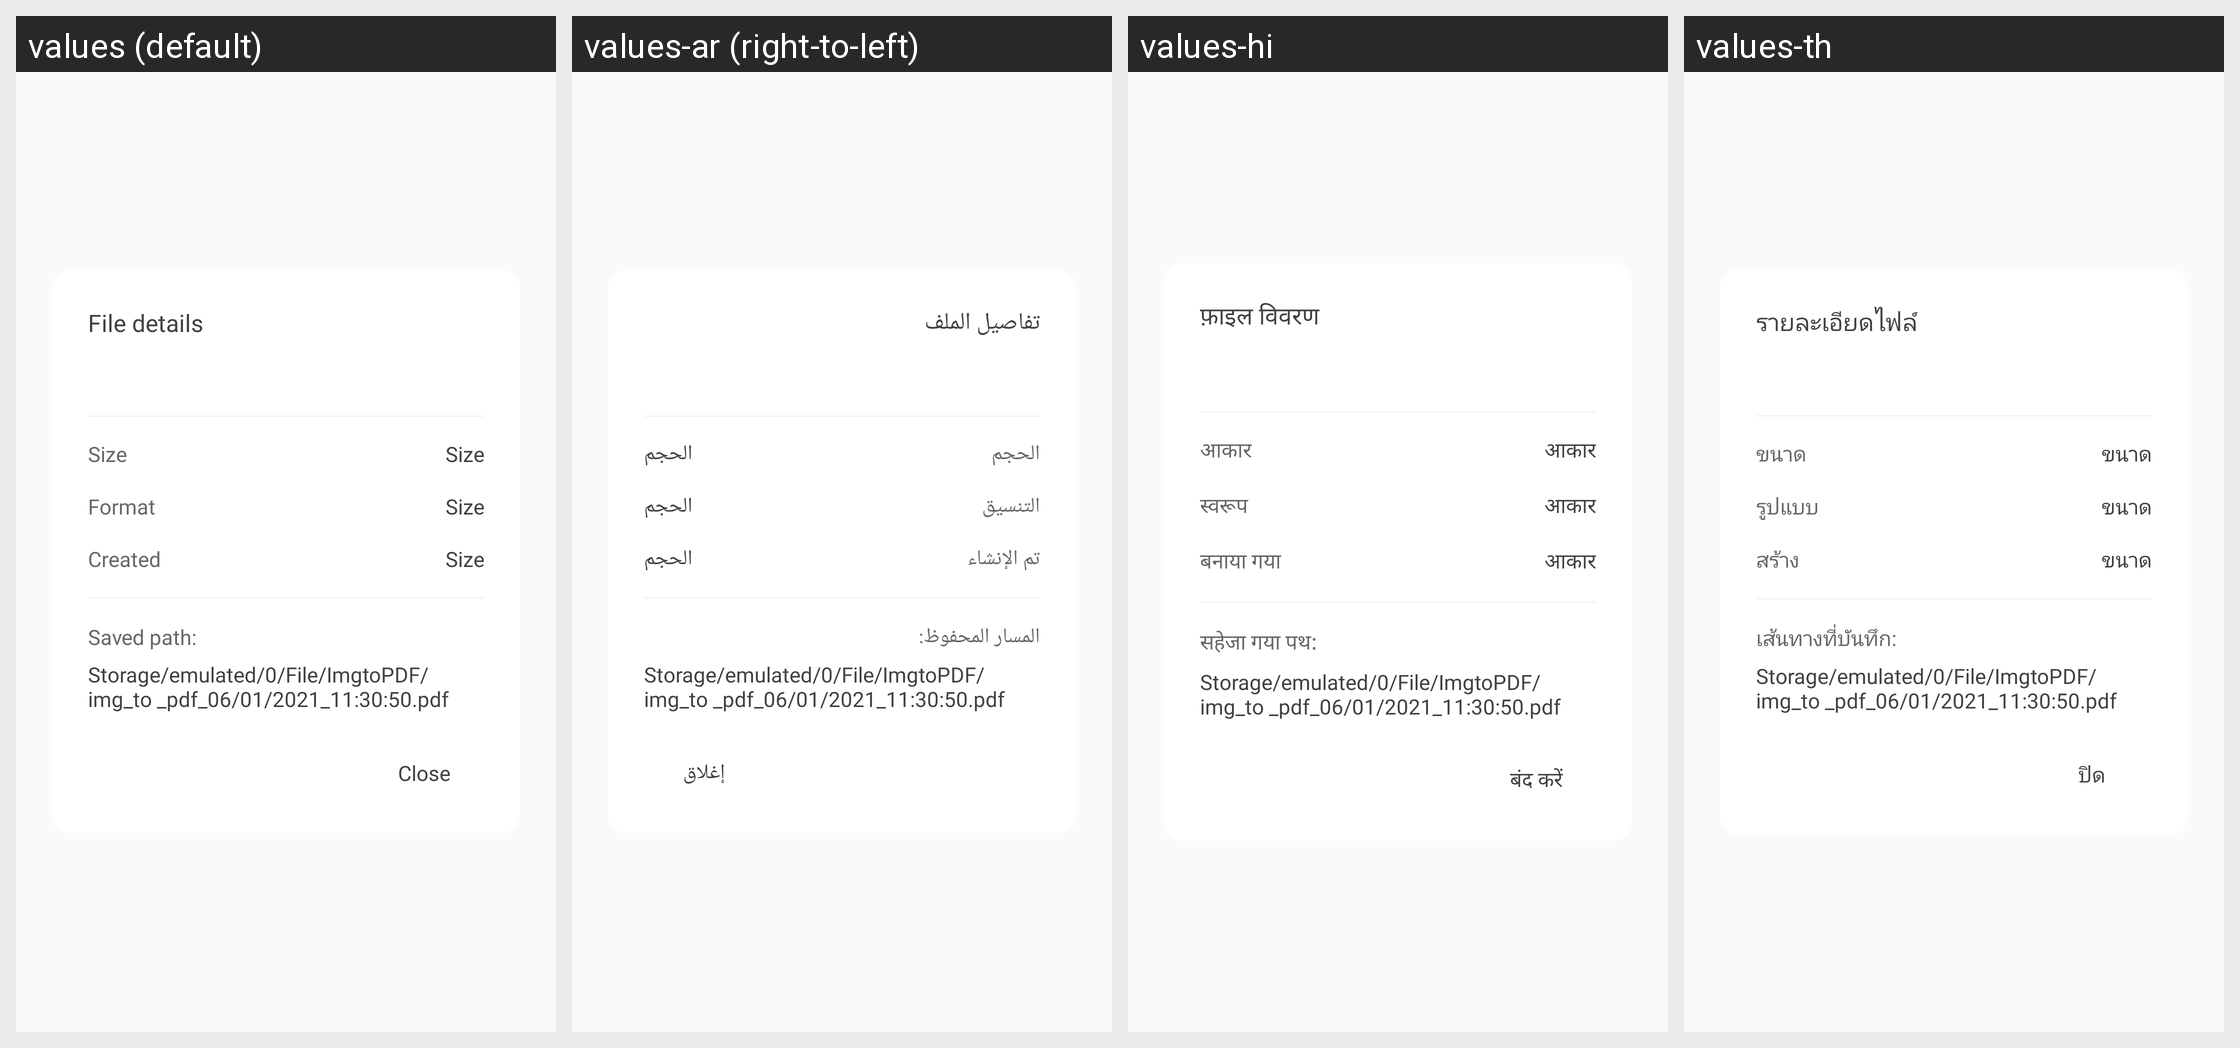

Locale-by-locale string values for the Android screen shown in this grid:
Android screen res/layout/dialog_detail_file.xml rendered under 4 locales, left to right: values (default), values-ar (right-to-left), values-hi, values-th. Device: Nexus 5 (rendered at 1080×1920; each locale shown at half size, 540×960, under a caption strip naming it); theme AppTheme.
Other locales in the repository, not shown: values-cs, values-de, values-es, values-in, values-it, values-ja, values-ko, values-pl, values-pt, values-ro, values-ru, values-sv, values-vi.
Strings drawn on this screen, with the default value and each locale's value (text and hints the layout hard-codes, and strings that could not be matched under every locale, appear in the picture but are not listed):

file_details
  values: File details
  values-ar: تفاصيل الملف
  values-hi: फ़ाइल विवरण
  values-th: รายละเอียดไฟล์

size
  values: Size
  values-ar: الحجم
  values-hi: आकार
  values-th: ขนาด

format
  values: Format
  values-ar: التنسيق
  values-hi: स्वरूप
  values-th: รูปแบบ

created
  values: Created
  values-ar: تم الإنشاء
  values-hi: बनाया गया
  values-th: สร้าง

saved_path
  values: Saved path:
  values-ar: المسار المحفوظ:
  values-hi: सहेजा गया पथ:
  values-th: เส้นทางที่บันทึก:

str_action_close
  values: Close
  values-ar: إغلاق
  values-hi: बंद करें
  values-th: ปิด
